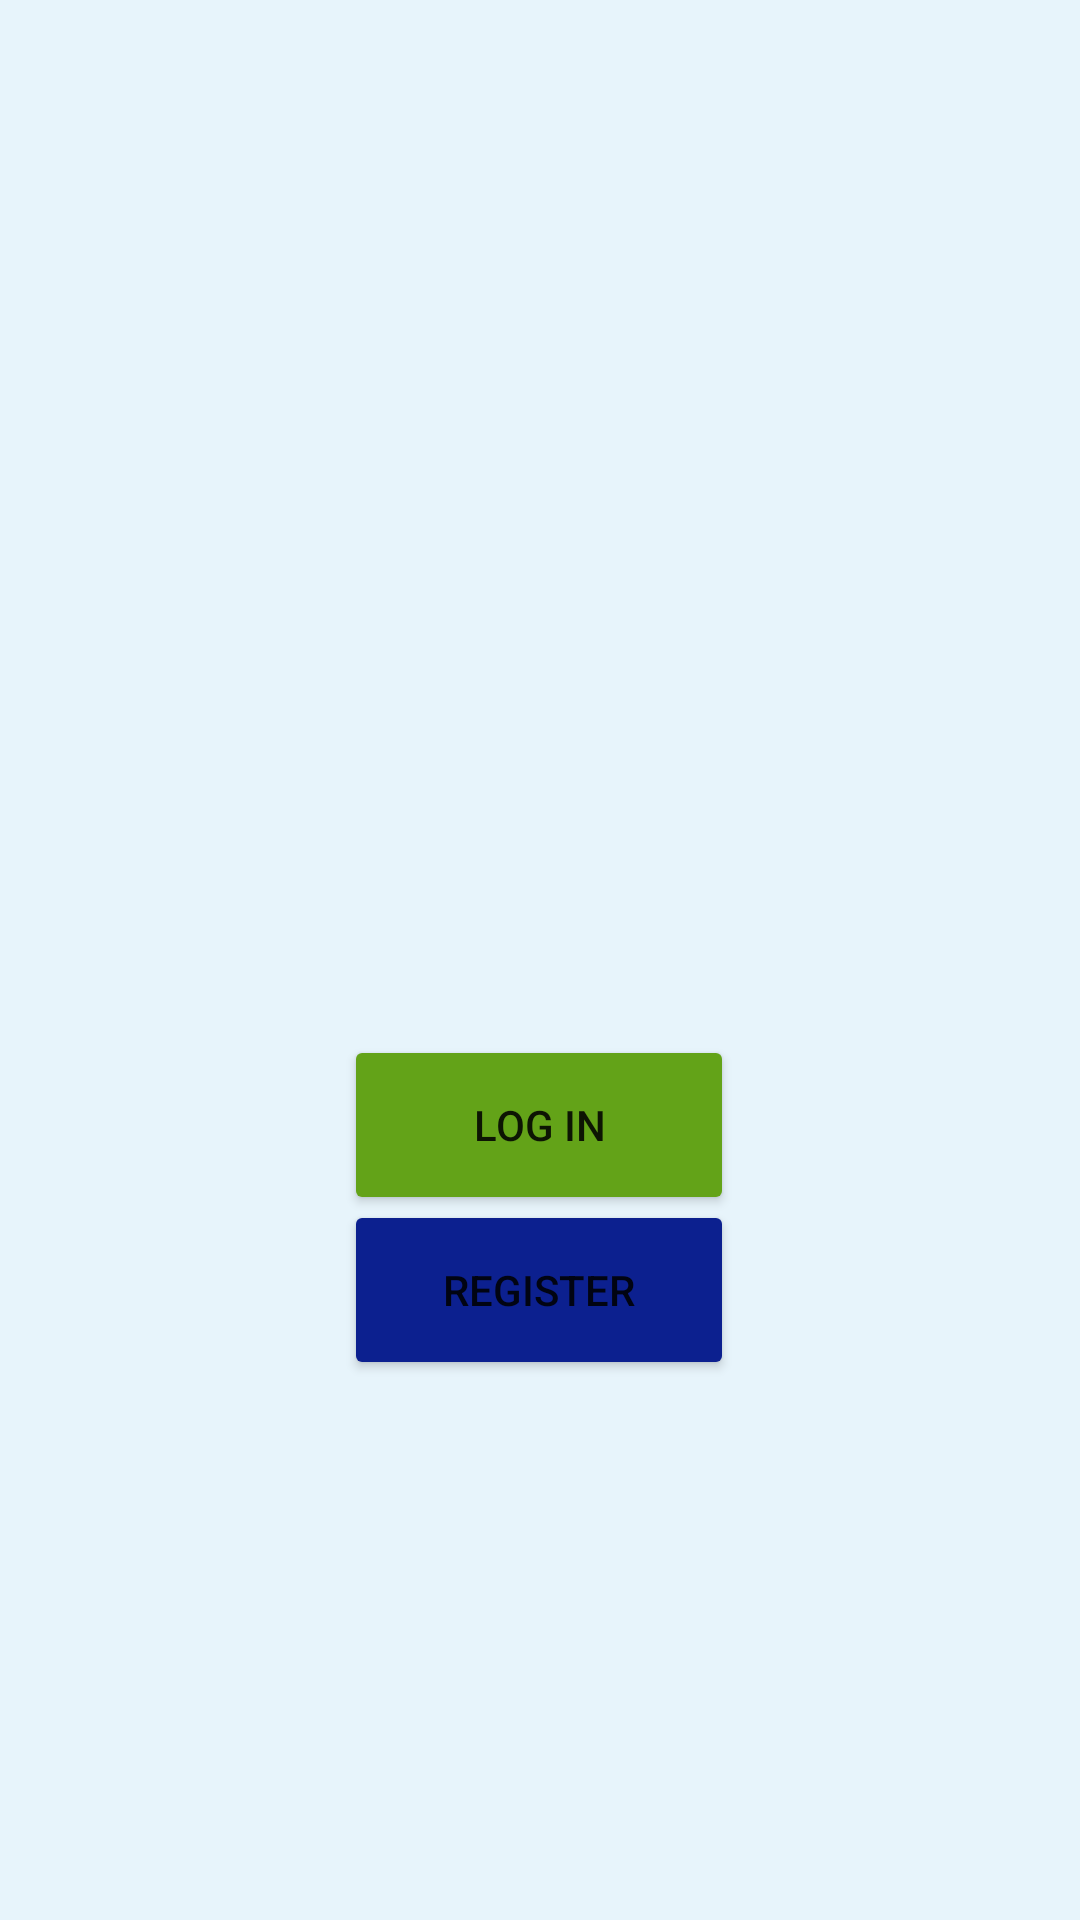

The Android layout XML behind this screen, and the referenced resources:
<!-- AndroidManifest.xml: application theme Theme.RecipeHolder -->
<!-- res/layout/fragment_main.xml -->
<?xml version="1.0" encoding="utf-8"?>
<androidx.constraintlayout.widget.ConstraintLayout xmlns:android="http://schemas.android.com/apk/res/android"
    xmlns:app="http://schemas.android.com/apk/res-auto"
    xmlns:tools="http://schemas.android.com/tools"
    android:layout_width="match_parent"
    android:layout_height="match_parent"
    android:background="#E7F4FB"
    tools:context=".MainFragment">

    <ImageView
        android:id="@+id/imageView"
        android:layout_width="170dp"
        android:layout_height="180dp"
        android:layout_marginTop="50dp"
        android:contentDescription="@string/logo_description"
        android:src="@drawable/icon"
        app:layout_constraintEnd_toEndOf="parent"
        app:layout_constraintHorizontal_bias="0.497"
        app:layout_constraintStart_toStartOf="parent"
        app:layout_constraintTop_toTopOf="parent" />

    <Button
        android:id="@+id/mainRegisterButton"
        android:layout_width="130dp"
        android:layout_height="60dp"
        android:layout_marginBottom="180dp"
        android:backgroundTint="#0C208F"
        android:text="@string/register"
        app:layout_constraintBottom_toBottomOf="parent"
        app:layout_constraintEnd_toEndOf="parent"
        app:layout_constraintHorizontal_bias="0.498"
        app:layout_constraintStart_toStartOf="parent" />

    <Button
        android:id="@+id/mainLoginButton"
        android:layout_width="130dp"
        android:layout_height="60dp"
        android:layout_marginTop="120dp"
        android:backgroundTint="#63A318"
        android:text="@string/log_in"
        app:layout_constraintBottom_toTopOf="@+id/mainRegisterButton"
        app:layout_constraintEnd_toEndOf="parent"
        app:layout_constraintHorizontal_bias="0.498"
        app:layout_constraintStart_toStartOf="parent"
        app:layout_constraintTop_toBottomOf="@+id/imageView"
        tools:ignore="TextContrastCheck" />

</androidx.constraintlayout.widget.ConstraintLayout>
<!-- resources referenced by this layout -->
<resources>
  <string name="log_in">Log In</string>
  <string name="logo_description">Logo Description</string>
  <string name="register">Register</string>
  <style name="Theme.RecipeHolder" parent="Theme.MaterialComponents.DayNight.DarkActionBar">
          
          <item name="colorPrimary">@color/purple_500</item>
          <item name="colorPrimaryVariant">@color/purple_700</item>
          <item name="colorOnPrimary">@color/white</item>
          
          <item name="colorSecondary">@color/teal_200</item>
          <item name="colorSecondaryVariant">@color/teal_700</item>
          <item name="colorOnSecondary">@color/black</item>
          
          <item name="android:statusBarColor" tools:targetApi="l">?attr/colorPrimaryVariant</item>
          
      </style>
  <!-- not gathered from this repository: default colours our renderer supplied (Android Studio template values) -->
  <color name="purple_500">#FF6200EE</color>
  <color name="purple_700">#FF3700B3</color>
  <color name="teal_200">#FF03DAC5</color>
  <color name="teal_700">#FF018786</color>
  <color name="black">#FF000000</color>
  <color name="white">#FFFFFFFF</color>
</resources>
